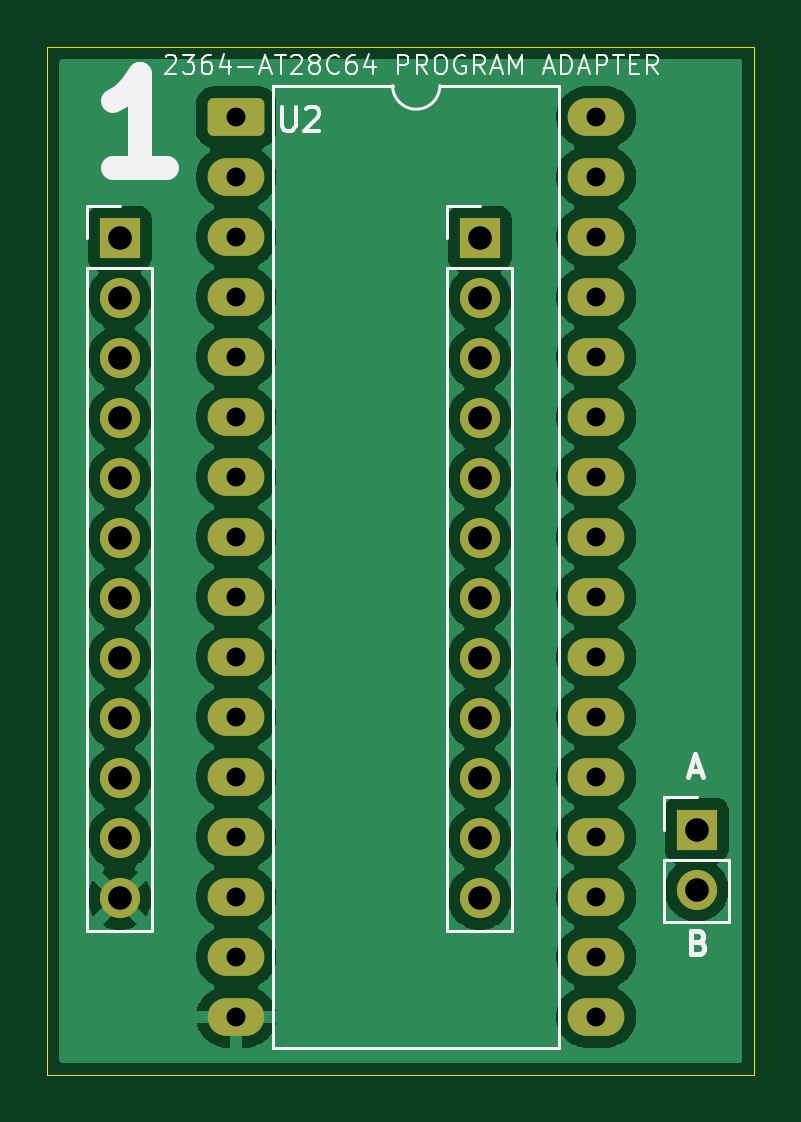
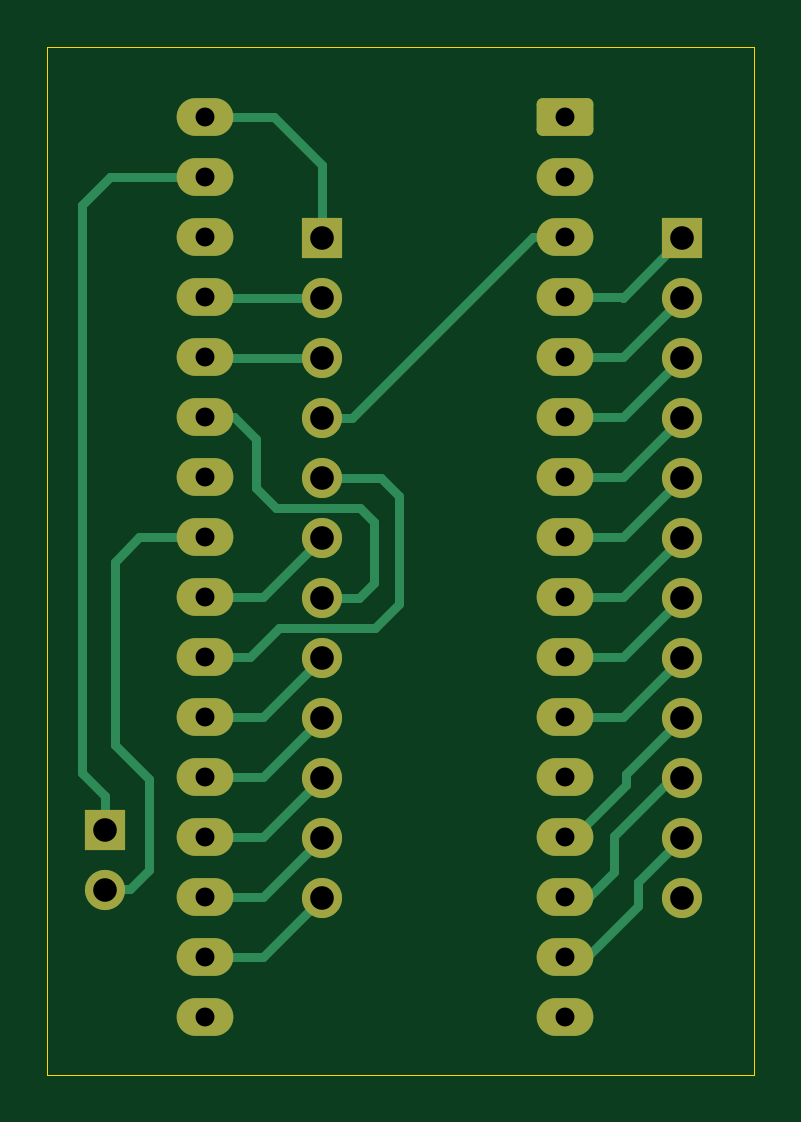
Circuit board: 9 layer files. Board 29.9 x 43.5 mm.
- bottom_copper: 2364replacement-B_Cu.gbr (10926 bytes)
- bottom_mask: 2364replacement-B_Mask.gbr (2871 bytes)
- bottom_silk: 2364replacement-B_Silkscreen.gbr (474 bytes)
- outline: 2364replacement-Edge_Cuts.gbr (638 bytes)
- top_copper: 2364replacement-F_Cu.gbr (83265 bytes)
- top_mask: 2364replacement-F_Mask.gbr (2871 bytes)
- top_silk: 2364replacement-F_Silkscreen.gbr (17281 bytes)
- drill: 2364replacement-NPTH.drl (281 bytes)
- drill: 2364replacement-PTH.drl (1395 bytes)

=== bottom_copper: 2364replacement-B_Cu.gbr (10926 bytes, source omitted) ===
=== bottom_mask: 2364replacement-B_Mask.gbr (2871 bytes, source withheld) ===
=== bottom_silk: 2364replacement-B_Silkscreen.gbr ===
%TF.GenerationSoftware,KiCad,Pcbnew,9.0.4*%
%TF.CreationDate,2025-11-22T21:14:12+13:00*%
%TF.ProjectId,2364replacement,32333634-7265-4706-9c61-63656d656e74,rev?*%
%TF.SameCoordinates,Original*%
%TF.FileFunction,Legend,Bot*%
%TF.FilePolarity,Positive*%
%FSLAX46Y46*%
G04 Gerber Fmt 4.6, Leading zero omitted, Abs format (unit mm)*
G04 Created by KiCad (PCBNEW 9.0.4) date 2025-11-22 21:14:12*
%MOMM*%
%LPD*%
G01*
G04 APERTURE LIST*
G04 APERTURE END LIST*
M02*

=== outline: 2364replacement-Edge_Cuts.gbr ===
%TF.GenerationSoftware,KiCad,Pcbnew,9.0.4*%
%TF.CreationDate,2025-11-22T21:14:13+13:00*%
%TF.ProjectId,2364replacement,32333634-7265-4706-9c61-63656d656e74,rev?*%
%TF.SameCoordinates,Original*%
%TF.FileFunction,Profile,NP*%
%FSLAX46Y46*%
G04 Gerber Fmt 4.6, Leading zero omitted, Abs format (unit mm)*
G04 Created by KiCad (PCBNEW 9.0.4) date 2025-11-22 21:14:13*
%MOMM*%
%LPD*%
G01*
G04 APERTURE LIST*
%TA.AperFunction,Profile*%
%ADD10C,0.050000*%
%TD*%
G04 APERTURE END LIST*
D10*
X131241800Y-68097400D02*
X161163000Y-68097400D01*
X161163000Y-111607600D01*
X131241800Y-111607600D01*
X131241800Y-68097400D01*
M02*

=== top_copper: 2364replacement-F_Cu.gbr (83265 bytes, source omitted) ===
=== top_mask: 2364replacement-F_Mask.gbr (2871 bytes, source withheld) ===
=== top_silk: 2364replacement-F_Silkscreen.gbr (17281 bytes, source omitted) ===
=== drill: 2364replacement-NPTH.drl ===
M48
; DRILL file {KiCad 9.0.4} date 2025-11-22T21:14:19+1300
; FORMAT={-:-/ absolute / metric / decimal}
; #@! TF.CreationDate,2025-11-22T21:14:19+13:00
; #@! TF.GenerationSoftware,Kicad,Pcbnew,9.0.4
; #@! TF.FileFunction,NonPlated,1,2,NPTH
FMAT,2
METRIC
%
G90
G05
M30

=== drill: 2364replacement-PTH.drl ===
M48
; DRILL file {KiCad 9.0.4} date 2025-11-22T21:14:19+1300
; FORMAT={-:-/ absolute / metric / decimal}
; #@! TF.CreationDate,2025-11-22T21:14:19+13:00
; #@! TF.GenerationSoftware,Kicad,Pcbnew,9.0.4
; #@! TF.FileFunction,Plated,1,2,PTH
FMAT,2
METRIC
; #@! TA.AperFunction,Plated,PTH,ComponentDrill
T1C0.800
; #@! TA.AperFunction,Plated,PTH,ComponentDrill
T2C1.000
%
G90
G05
T1
X139.235Y-71.069
X139.235Y-73.609
X139.235Y-76.149
X139.235Y-78.689
X139.235Y-81.229
X139.235Y-83.769
X139.235Y-86.309
X139.235Y-88.849
X139.235Y-91.389
X139.235Y-93.929
X139.235Y-96.469
X139.235Y-99.009
X139.235Y-101.549
X139.235Y-104.089
X139.235Y-106.629
X139.235Y-109.169
X154.475Y-71.069
X154.475Y-73.609
X154.475Y-76.149
X154.475Y-78.689
X154.475Y-81.229
X154.475Y-83.769
X154.475Y-86.309
X154.475Y-88.849
X154.475Y-91.389
X154.475Y-93.929
X154.475Y-96.469
X154.475Y-99.009
X154.475Y-101.549
X154.475Y-104.089
X154.475Y-106.629
X154.475Y-109.169
T2
X134.3Y-76.2
X134.3Y-78.74
X134.3Y-81.28
X134.3Y-83.82
X134.3Y-86.36
X134.3Y-88.9
X134.3Y-91.44
X134.3Y-93.98
X134.3Y-96.52
X134.3Y-99.06
X134.3Y-101.6
X134.3Y-104.14
X149.54Y-76.2
X149.54Y-78.74
X149.54Y-81.28
X149.54Y-83.82
X149.54Y-86.36
X149.54Y-88.9
X149.54Y-91.44
X149.54Y-93.98
X149.54Y-96.52
X149.54Y-99.06
X149.54Y-101.6
X149.54Y-104.14
X158.725Y-101.244
X158.725Y-103.784
M30
